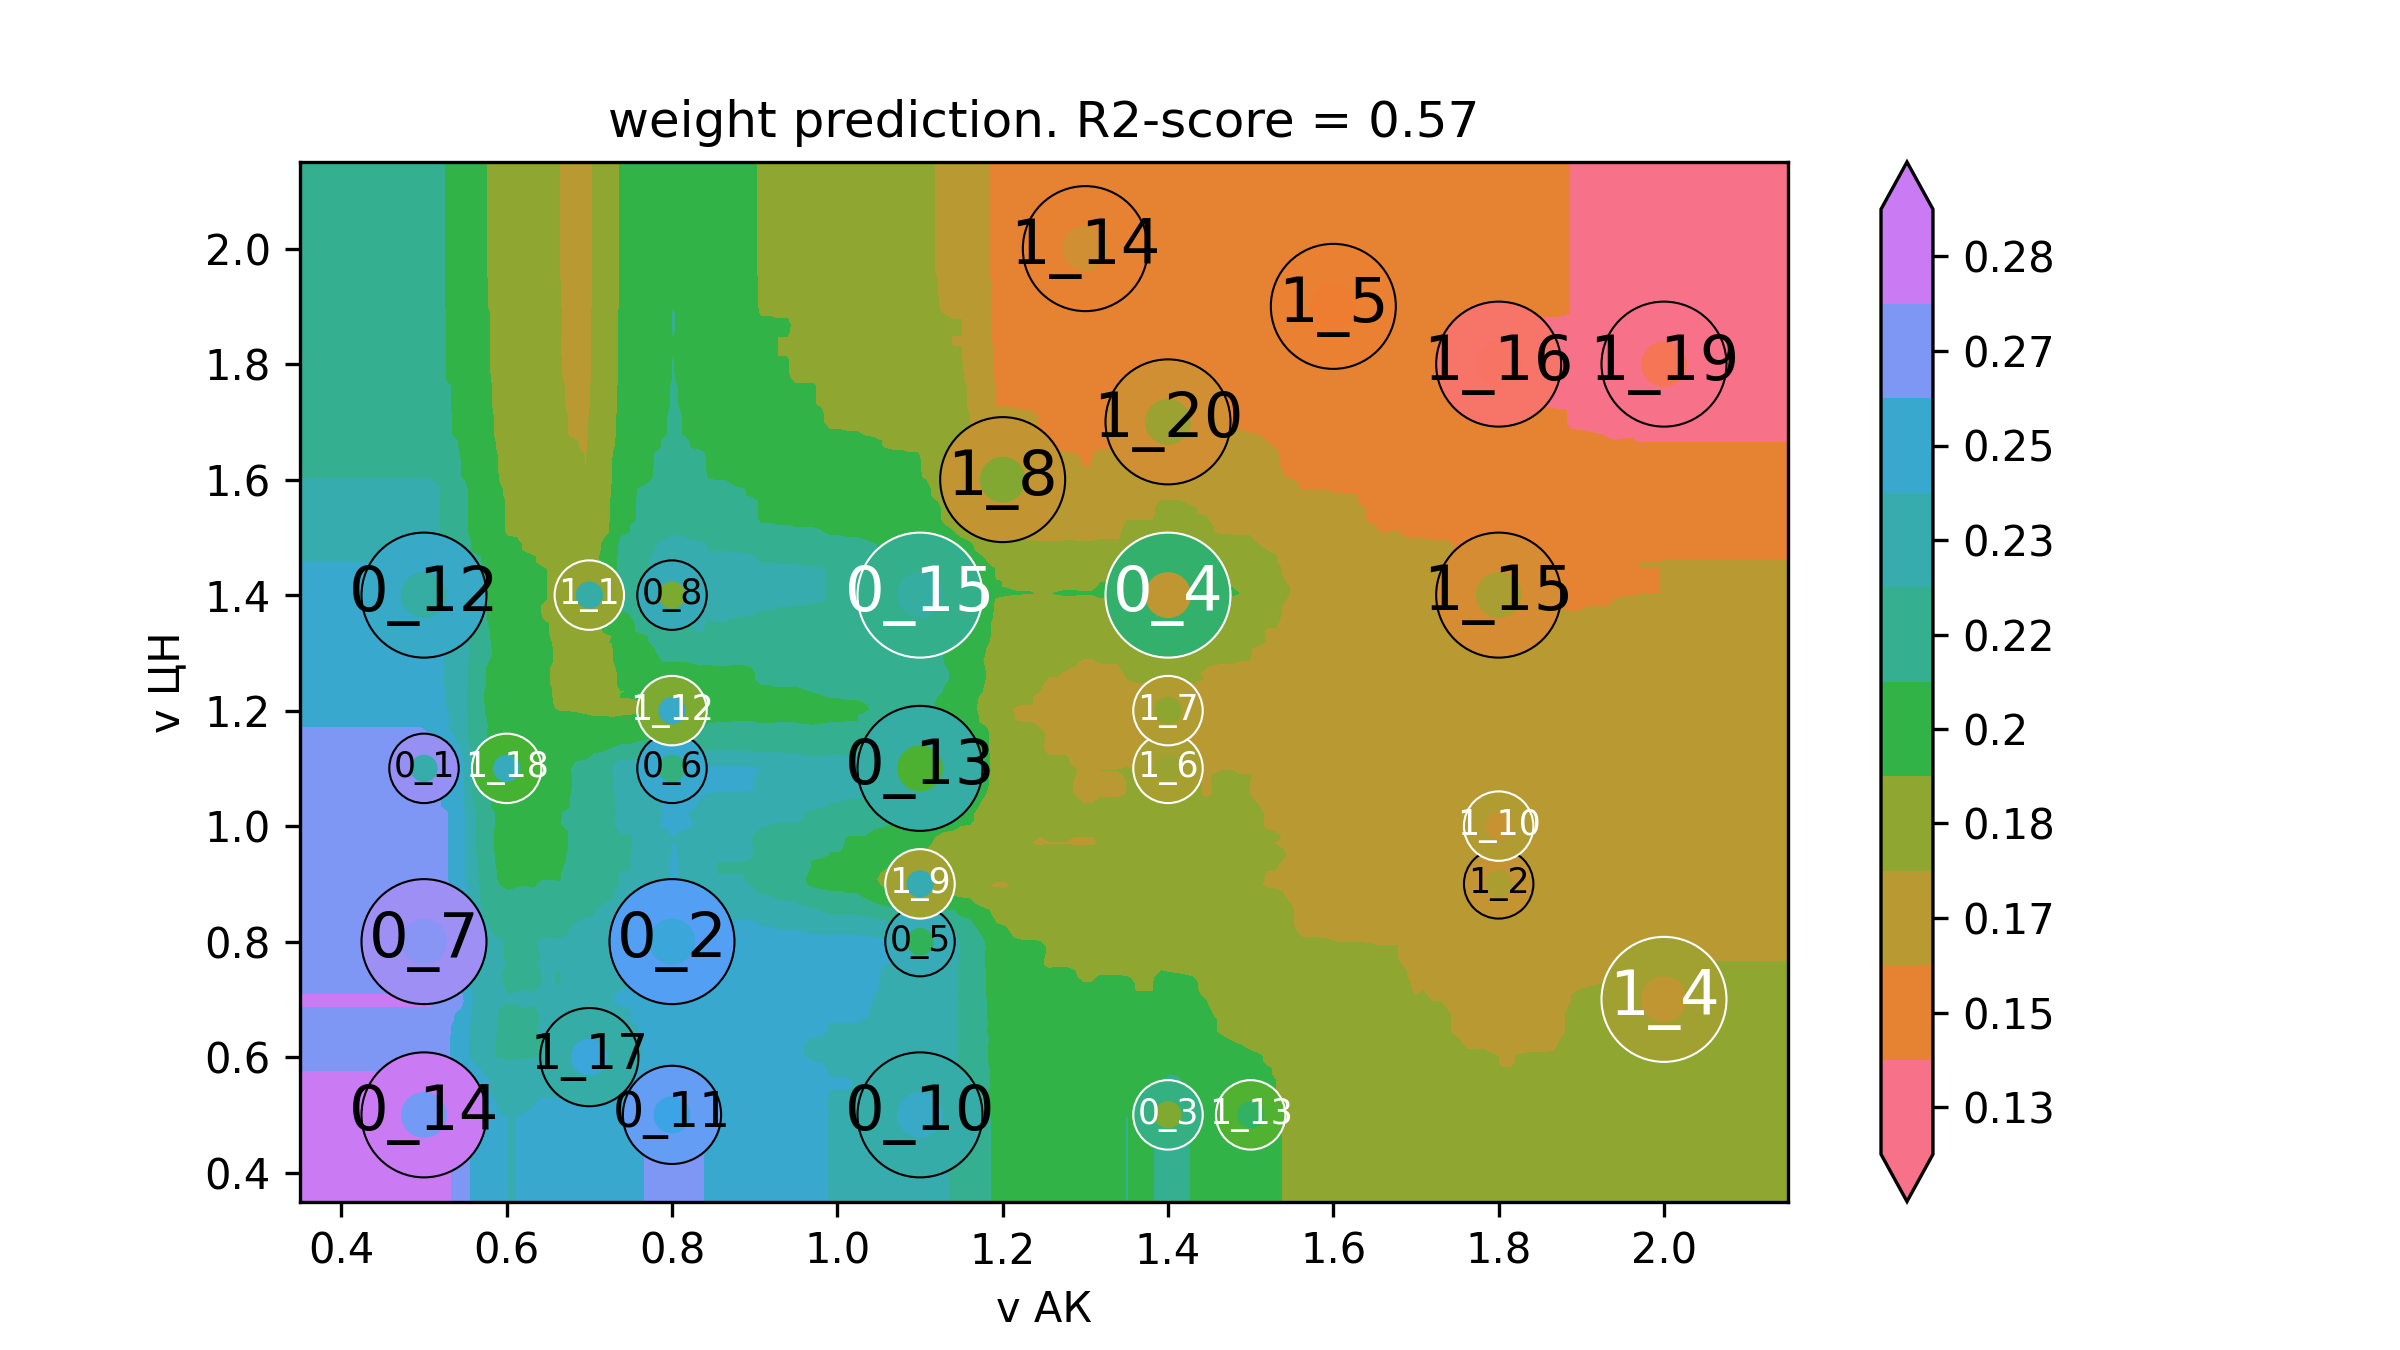

The file beside this chart, header and first rows:
v АК, v ЦН, weight
0.2, 0.2, 0.2848
0.2106, 0.2, 0.2848
0.2211, 0.2, 0.2848
0.2317, 0.2, 0.2848
0.2422, 0.2, 0.2848
0.2528, 0.2, 0.2848
0.2633, 0.2, 0.2848
0.2739, 0.2, 0.2848
0.2844, 0.2, 0.2848
0.295, 0.2, 0.2848
0.3055, 0.2, 0.2848
0.3161, 0.2, 0.2848
0.3266, 0.2, 0.2848
0.3372, 0.2, 0.2848
0.3477, 0.2, 0.2848
0.3583, 0.2, 0.2848
0.3688, 0.2, 0.2848
0.3794, 0.2, 0.2848
0.3899, 0.2, 0.2848
0.4005, 0.2, 0.2848
0.4111, 0.2, 0.2848
0.4216, 0.2, 0.2848
0.4322, 0.2, 0.2848
0.4427, 0.2, 0.2848
0.4533, 0.2, 0.2848
0.4638, 0.2, 0.2848
0.4744, 0.2, 0.2848
0.4849, 0.2, 0.2848
0.4955, 0.2, 0.2848
0.506, 0.2, 0.2843
0.5166, 0.2, 0.2815
0.5271, 0.2, 0.281
0.5377, 0.2, 0.2721
0.5482, 0.2, 0.2699
0.5588, 0.2, 0.2535
0.5693, 0.2, 0.2522
0.5799, 0.2, 0.2484
0.5905, 0.2, 0.2431
0.601, 0.2, 0.2426
0.6116, 0.2, 0.2426
0.6221, 0.2, 0.2433
0.6327, 0.2, 0.2441
0.6432, 0.2, 0.2466
0.6538, 0.2, 0.2466
0.6643, 0.2, 0.2466
0.6749, 0.2, 0.246
0.6854, 0.2, 0.2471
0.696, 0.2, 0.2504
0.7065, 0.2, 0.2516
0.7171, 0.2, 0.2534
0.7276, 0.2, 0.2534
0.7382, 0.2, 0.2542
0.7487, 0.2, 0.2551
0.7593, 0.2, 0.2572
0.7698, 0.2, 0.2607
0.7804, 0.2, 0.2607
0.791, 0.2, 0.2638
0.8015, 0.2, 0.2642
0.8121, 0.2, 0.2633
0.8226, 0.2, 0.2616
... 39,940 more rows
